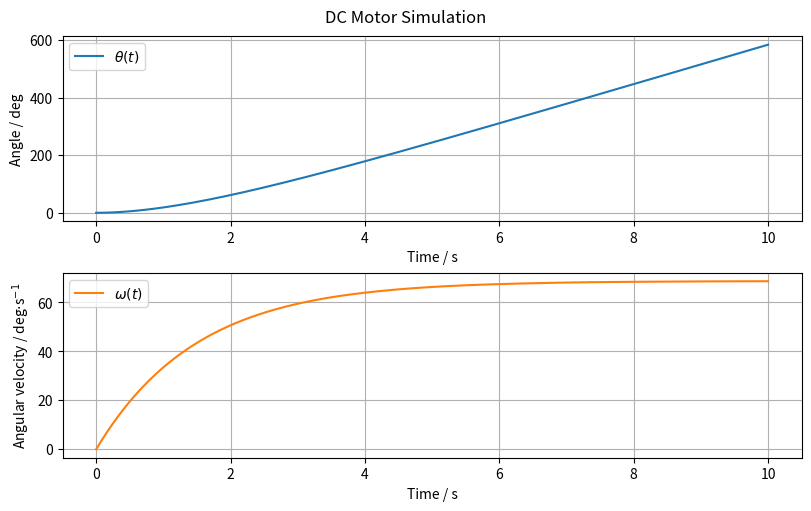

Generate this figure with matplotlib: (Note: this script raises an exception after producing the figure.)
import os
from typing import Final

import matplotlib.pyplot as plt
import numpy as np
from scipy.integrate import solve_ivp

# --- Model Constants ---
J: Final[float] = 0.03
"""Total moment of inertia [kg·m²]"""

b: Final[float] = 0.02
"""Viscous friction coefficient [N·m·s/rad]"""

K1: Final[float] = 0.01
"""Torque constant [N·m/A]"""

K2: Final[float] = 0.01
"""Back-emf constant [V·s/rad]"""

R: Final[float] = 10.0
"""Armature resistance [Ω]"""


# --- System Dynamics ---
def mechanical_model(t: float, y: np.ndarray, epsilon: float):
    """
    Differential equations for the DC motor.

    Parameters:
    - t: time [s]
    - y: state vector
    - epsilon: applied voltage [V]
    """
    # theta = y[0]  # Angular position [rad]
    omega = y[1]  # Angular velocity [rad/s]

    dtheta_dt = omega
    domega_dt = ((K1 / R) * epsilon - (K1 * K2 / R + b) * omega) / J
    return [dtheta_dt, domega_dt]


# --- Model Input ---
epsilon = 24.0
"""Applied voltage [V]"""

# --- Initial Conditions ---
theta0 = 0.0  # Initial angular position [rad]
omega0 = 0.0  # Initial angular velocity [rad/s]
y0 = [theta0, omega0]

# --- Simulation ---
t = np.linspace(0, 10, 1000)  # Simulation time [s]
sol = solve_ivp(mechanical_model, [t[0], t[-1]], y0, t_eval=t, args=(epsilon,))

# --- Model Outputs ---
theta = sol.y[0]
"""Rotor angular position [rad]"""

omega = sol.y[1]
"""Rotor angular velocity [rad/s]"""

# --- Convert angle to degrees for better interpretability ---
theta_deg = np.rad2deg(theta)
omega_deg = np.rad2deg(omega)

# --- Plot results ---
fig, axs = plt.subplots(2, 1, figsize=(8, 5), constrained_layout=True)
fig.suptitle("DC Motor Simulation")

# Angular position
axs[0].plot(sol.t, theta_deg, label="$\\theta(t)$")
axs[0].set_xlabel("Time / s")
axs[0].set_ylabel("Angle / deg")
axs[0].grid(True)
axs[0].legend()

# Angular velocity
axs[1].plot(sol.t, omega_deg, label="$\\omega(t)$", color="tab:orange")
axs[1].set_xlabel("Time / s")
axs[1].set_ylabel("Angular velocity / deg$\\cdot$s$^{-1}$")
axs[1].grid(True)
axs[1].legend()

# Save plot to file
script_dir = os.path.dirname(os.path.abspath(__file__))
os.makedirs(os.path.join(script_dir, "simulations"), exist_ok=True)
save_path = os.path.join(script_dir, "simulations", "scipy.png")
plt.savefig(save_path)
print(f"Plot saved to {save_path}")
